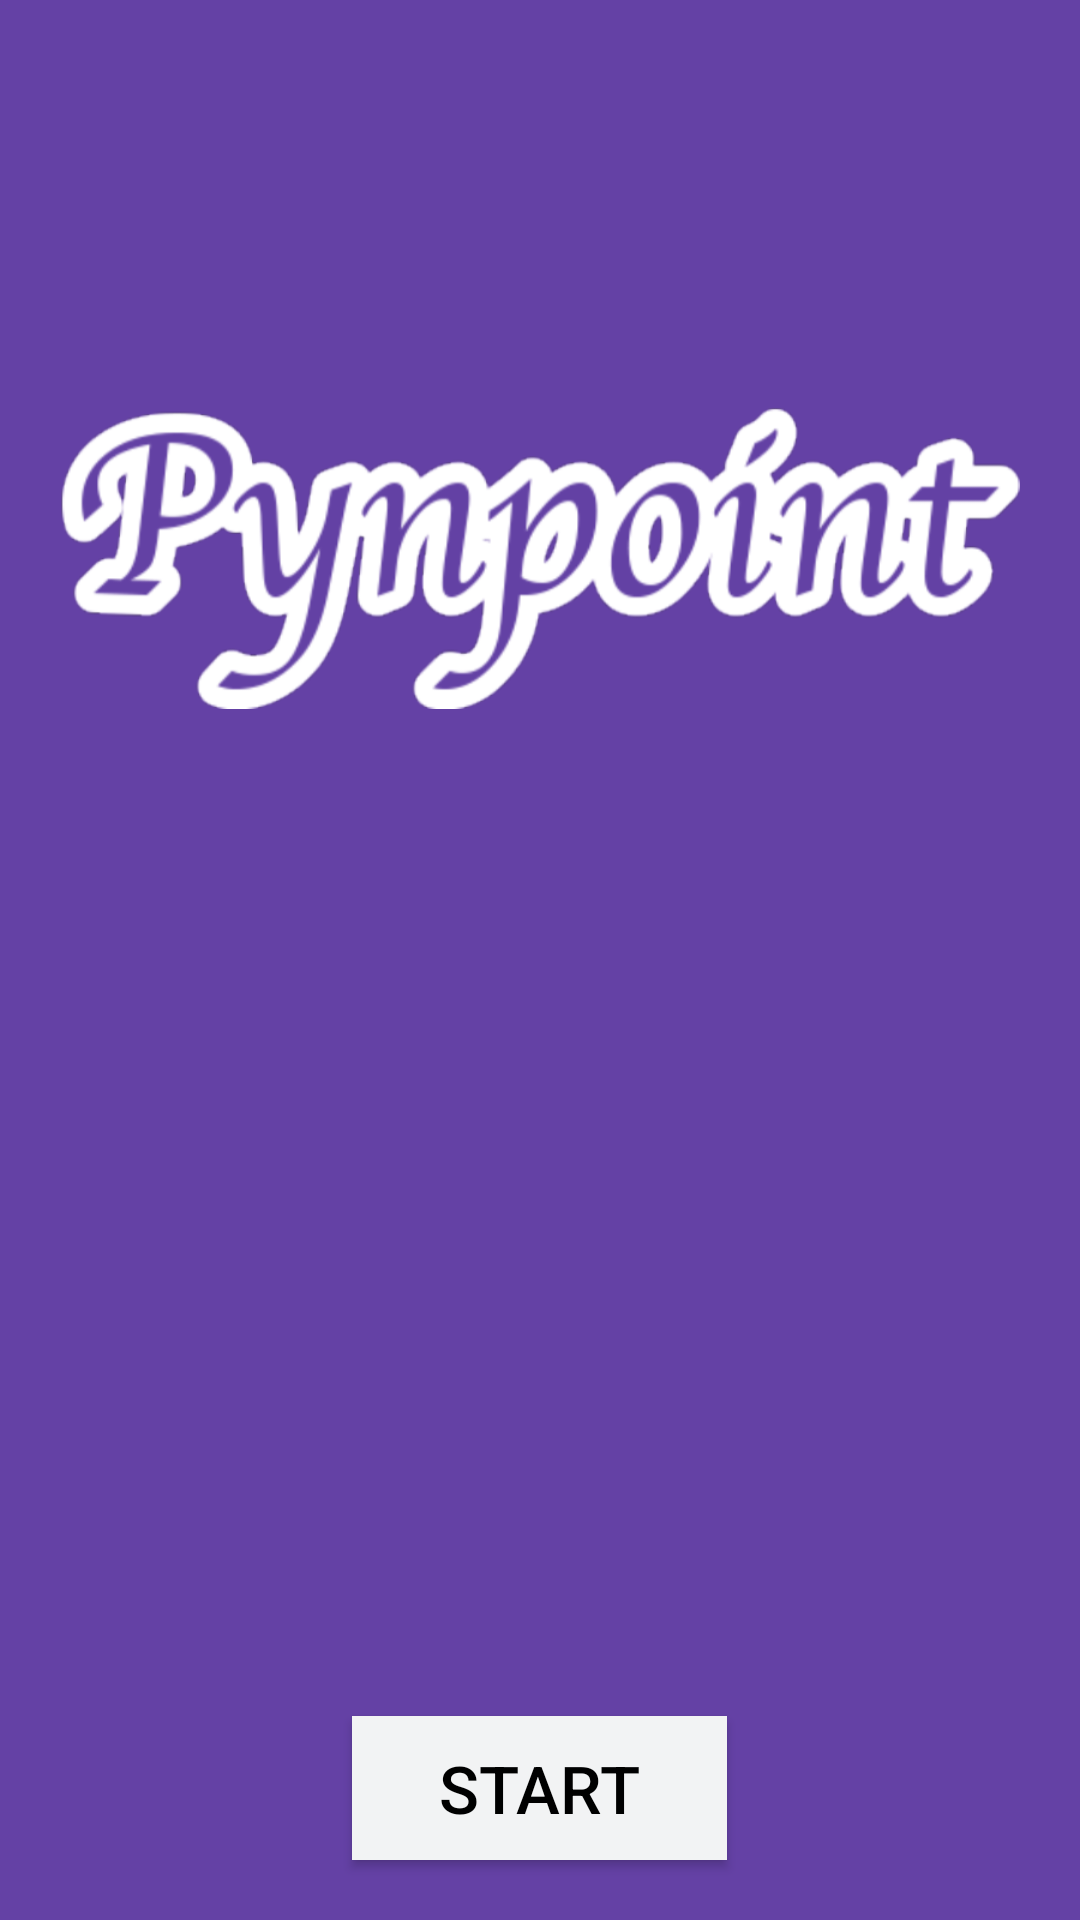

Layout XML and referenced resources for this Android screen:
<!-- AndroidManifest.xml: application theme ActivityTheme.Primary.Base.Purple -->
<!-- res/layout/activity_start.xml -->
<?xml version="1.0" encoding="utf-8"?>
<RelativeLayout
    xmlns:android="http://schemas.android.com/apk/res/android"
    xmlns:tools="http://schemas.android.com/tools"
    xmlns:app="http://schemas.android.com/apk/res-auto"
    android:layout_width="match_parent"
    android:layout_height="match_parent"
    tools:context="com.example.android.pynpoint.StartActivity">


    <ImageView
        android:layout_width="match_parent"
        android:layout_height="wrap_content"
        android:layout_marginTop="60dp"
        android:layout_marginLeft="20dp"
        android:layout_marginRight="20dp"
        android:layout_centerHorizontal="true"
        android:src="@drawable/purple2"
        android:id="@+id/pynpoint_title" />

    <Button
        android:id="@+id/start_screen_button"
        android:layout_width="125dp"
        android:layout_height="wrap_content"
        android:textSize="22sp"
        android:text="@string/start_button"
        android:layout_centerHorizontal="true"
        android:layout_alignParentBottom="true"
        android:layout_marginBottom="20dp"/>

</RelativeLayout>
<!-- resources referenced by this layout -->
<resources>
  <!-- drawable purple2: png bitmap (drawable, 104747 bytes) -->
  <string name="start_button">Start</string>
  <style name="ActivityTheme.Primary.Base.Purple" parent="Theme.AppCompat.NoActionBar">
          <item name="primaryTextColor">@color/black</item>
          <item name="secondaryTextColor">@color/antiFlashWhite</item>
          <item name="android:windowBackground">@color/twitchPurple</item>
          <item name="android:buttonStyle">@style/defaultButton</item>
          <item name="android:spinnerItemStyle">@style/SpinnerItem</item>
          <item name="windowActionBar">false</item>
          <item name="windowNoTitle">true</item>
          <item name="android:windowFullscreen">true</item>
      </style>
  <color name="black">#000000</color>
  <color name="antiFlashWhite">#F2F3F4</color>
  <color name="twitchPurple">#6441A5</color>
  <style name="defaultButton" parent="Widget.AppCompat.Button">
          <item name="android:textColor">@color/black</item>
          <item name="android:background">@color/antiFlashWhite</item>
          <item name="android:layout_width">29dp</item>
          <item name="android:layout_height">wrap_content</item>
      </style>
  <style name="SpinnerItem" parent="android:Widget.TextView.SpinnerItem">
          <item name="android:textAppearance">@style/TextAppearanceSpinnerItem</item>
      </style>
  <style name="TextAppearanceSpinnerItem" parent="android:TextAppearance.Widget.TextView.SpinnerItem">
          <item name="android:textColor">@color/black</item>
      </style>
</resources>
